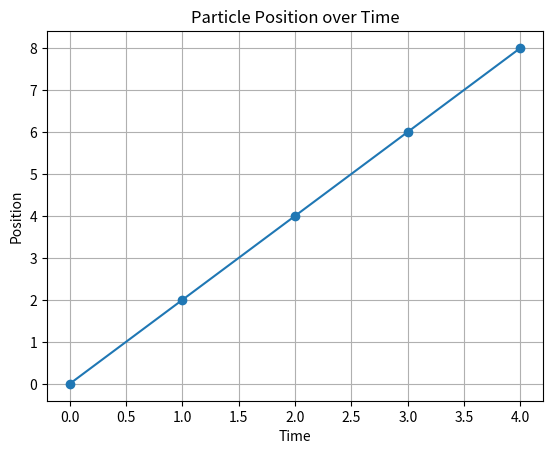

Write Python code to recreate this figure.
import matplotlib.pyplot as plt

# Positions and corresponding times
positions = [0, 2, 4, 6, 8]  # List of positions
times = [0, 1, 2, 3, 4]  # Corresponding list of times

# Plotting the position over time
plt.plot(times, positions, marker='o', linestyle='-')  # Plotting positions against times
plt.title('Particle Position over Time')  # Title of the plot
plt.xlabel('Time')  # Label for the x-axis
plt.ylabel('Position')  # Label for the y-axis
plt.grid(True)  # Display grid
plt.show()  # Display the plot
